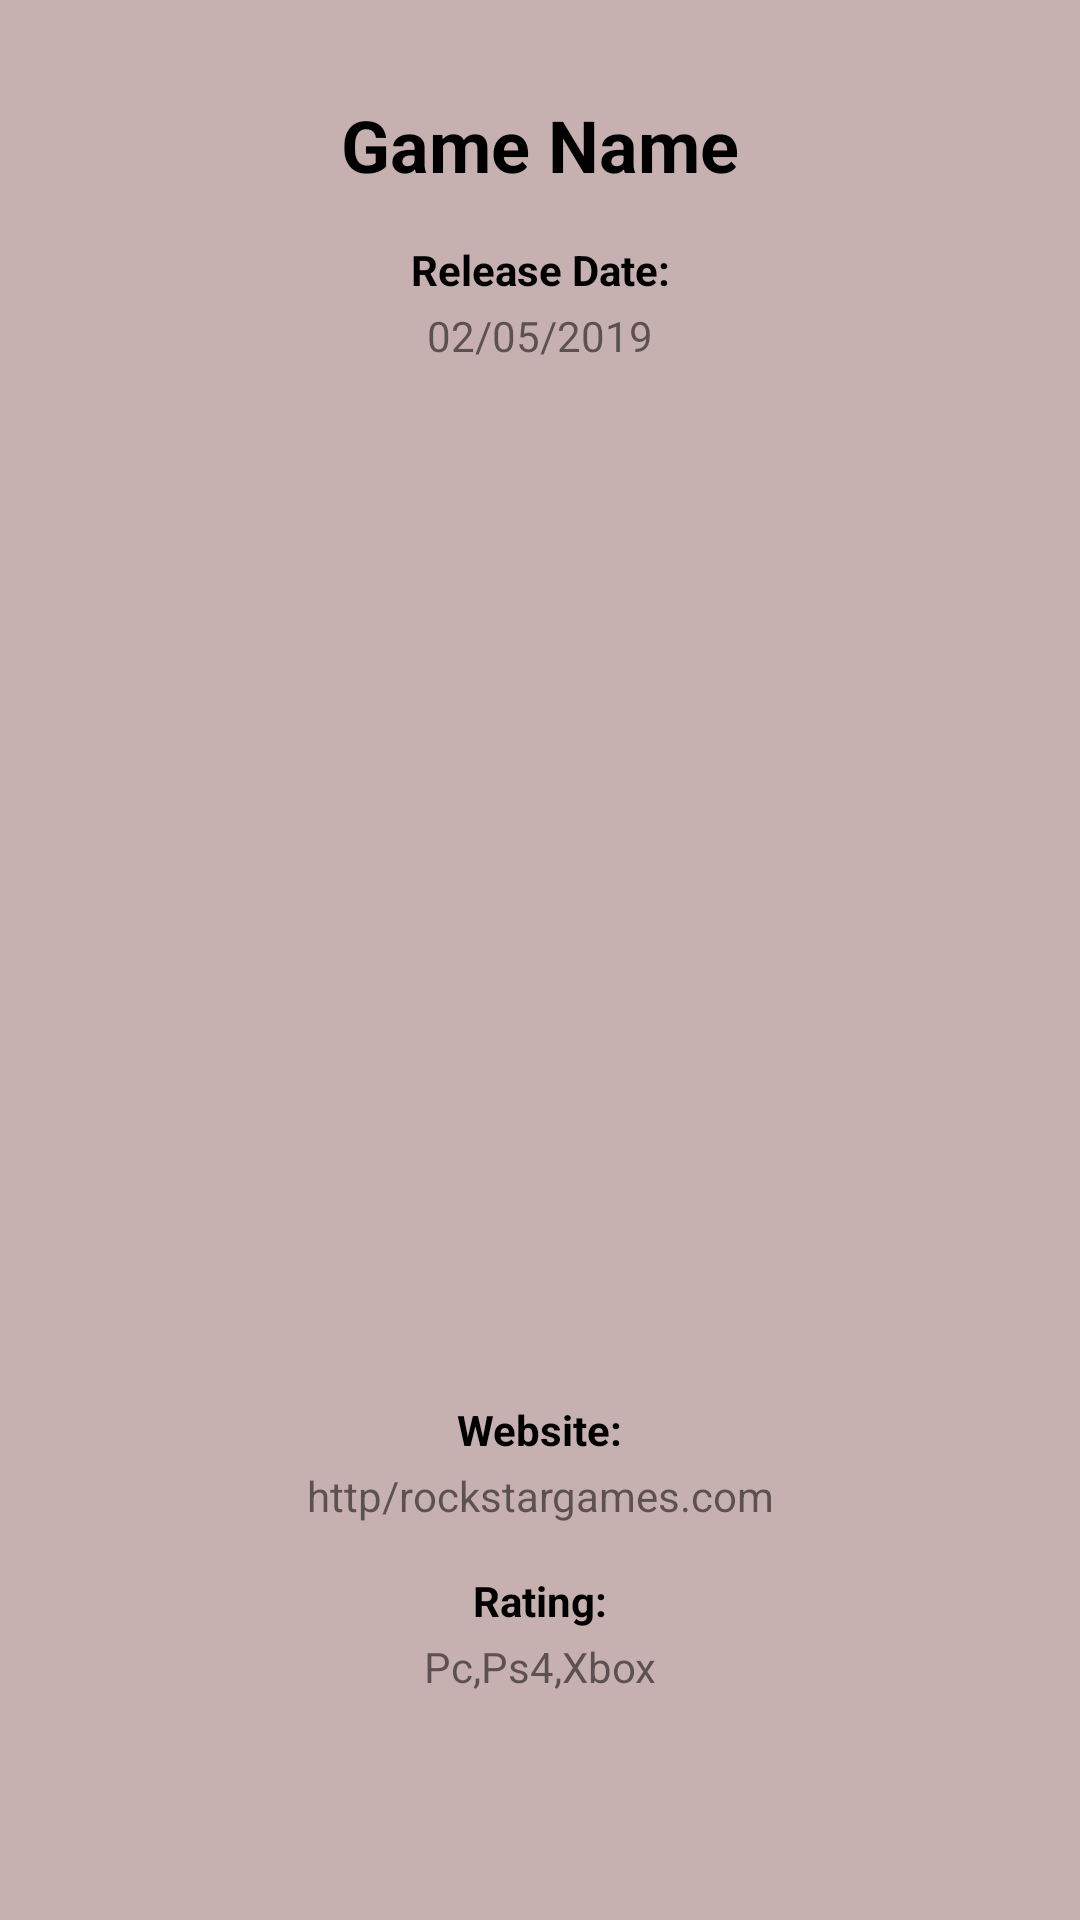

Write the Android layout XML for this screen, with the resource values it uses.
<!-- AndroidManifest.xml: application theme AppTheme -->
<!-- res/layout/content_game_info.xml -->
<?xml version="1.0" encoding="utf-8"?>
<androidx.constraintlayout.widget.ConstraintLayout xmlns:android="http://schemas.android.com/apk/res/android"
    xmlns:app="http://schemas.android.com/apk/res-auto"
    xmlns:tools="http://schemas.android.com/tools"
    android:layout_width="match_parent"
    android:layout_height="match_parent"
    android:background="@color/colorAccentLight"
    app:layout_behavior="@string/appbar_scrolling_view_behavior"
    tools:context="com.example.gamepicker.GameInfo"
    tools:showIn="@layout/activity_game_info">

    <TextView
        android:id="@+id/tvInfoName"
        android:layout_width="wrap_content"
        android:layout_height="wrap_content"
        android:layout_marginTop="32dp"
        android:ellipsize="end"
        android:gravity="center_vertical"
        android:maxLines="2"
        android:paddingStart="16dp"
        android:paddingEnd="16dp"
        android:text="Game Name"
        android:textAlignment="center"
        android:textColor="@color/Black"
        android:textSize="24sp"
        android:textStyle="bold"
        app:layout_constraintEnd_toEndOf="parent"
        app:layout_constraintStart_toStartOf="parent"
        app:layout_constraintTop_toTopOf="parent" />

    <TextView
        android:id="@+id/tvInfoReleaseDate"
        android:layout_width="wrap_content"
        android:layout_height="wrap_content"
        android:layout_marginTop="3dp"
        android:gravity="center_vertical"
        android:text="02/05/2019"
        app:layout_constraintEnd_toEndOf="parent"
        app:layout_constraintStart_toStartOf="parent"
        app:layout_constraintTop_toBottomOf="@+id/tvReleaseDateHeader" />

    <TextView
        android:id="@+id/tvReleaseDateHeader"
        android:layout_width="wrap_content"
        android:layout_height="wrap_content"
        android:layout_marginTop="16dp"
        android:gravity="center_vertical"
        android:text="@string/release_date_header"
        android:textColor="@color/Black"
        android:textStyle="bold"
        app:layout_constraintEnd_toEndOf="parent"
        app:layout_constraintHorizontal_bias="0.501"
        app:layout_constraintStart_toStartOf="parent"
        app:layout_constraintTop_toBottomOf="@+id/tvInfoName" />

    <ImageView
        android:id="@+id/ivInfoGameImage"
        android:layout_width="0dp"
        android:layout_height="300dp"
        android:layout_marginStart="24dp"
        android:layout_marginTop="24dp"
        android:layout_marginEnd="24dp"
        android:layout_marginBottom="24dp"
        app:layout_constraintBottom_toTopOf="@+id/tvUrlHeader"
        app:layout_constraintEnd_toEndOf="parent"
        app:layout_constraintStart_toStartOf="parent"
        app:layout_constraintTop_toBottomOf="@+id/tvInfoReleaseDate"
        app:srcCompat="@drawable/ic_launcher_background" />

    <TextView
        android:id="@+id/tvInfoUrl"
        android:layout_width="wrap_content"
        android:layout_height="wrap_content"
        android:layout_marginBottom="16dp"
        android:gravity="center_vertical"
        android:paddingStart="16dp"
        android:paddingEnd="16dp"
        android:text="http/rockstargames.com"
        android:textAlignment="center"
        app:layout_constraintBottom_toTopOf="@+id/tvRatingHeader"
        app:layout_constraintEnd_toEndOf="parent"
        app:layout_constraintStart_toStartOf="parent" />

    <TextView
        android:id="@+id/tvUrlHeader"
        android:layout_width="wrap_content"
        android:layout_height="wrap_content"
        android:layout_marginBottom="3dp"
        android:text="@string/game_url_header"
        android:textColor="@color/Black"
        android:textStyle="bold"
        app:layout_constraintBottom_toTopOf="@+id/tvInfoUrl"
        app:layout_constraintEnd_toEndOf="parent"
        app:layout_constraintStart_toStartOf="parent" />

    <TextView
        android:id="@+id/tvInfoRating"
        android:layout_width="wrap_content"
        android:layout_height="wrap_content"
        android:layout_marginBottom="75dp"
        android:text="Pc,Ps4,Xbox"
        app:layout_constraintBottom_toBottomOf="parent"
        app:layout_constraintEnd_toEndOf="parent"
        app:layout_constraintStart_toStartOf="parent" />

    <TextView
        android:id="@+id/tvRatingHeader"
        android:layout_width="wrap_content"
        android:layout_height="wrap_content"
        android:layout_marginBottom="3dp"
        android:text="@string/game_platform_header"
        android:textColor="@color/Black"
        android:textStyle="bold"
        app:layout_constraintBottom_toTopOf="@+id/tvInfoRating"
        app:layout_constraintEnd_toEndOf="parent"
        app:layout_constraintStart_toStartOf="parent" />

</androidx.constraintlayout.widget.ConstraintLayout>
<!-- res/layout/activity_game_info.xml (included above) -->
<?xml version="1.0" encoding="utf-8"?>
<androidx.coordinatorlayout.widget.CoordinatorLayout xmlns:android="http://schemas.android.com/apk/res/android"
    xmlns:app="http://schemas.android.com/apk/res-auto"
    xmlns:tools="http://schemas.android.com/tools"
    android:layout_width="match_parent"
    android:layout_height="match_parent"
    tools:context="com.example.gamepicker.GameInfo">

    <com.google.android.material.appbar.AppBarLayout
        android:layout_width="match_parent"
        android:layout_height="wrap_content"
        android:theme="@style/AppTheme.AppBarOverlay">

        <androidx.appcompat.widget.Toolbar
            android:id="@+id/toolbar"
            android:layout_width="match_parent"
            android:layout_height="?attr/actionBarSize"
            android:background="?attr/colorPrimary"
            app:popupTheme="@style/AppTheme.PopupOverlay" />

    </com.google.android.material.appbar.AppBarLayout>

    <include layout="@layout/content_game_info" />

    <com.google.android.material.floatingactionbutton.FloatingActionButton
        android:id="@+id/fab"
        android:layout_width="wrap_content"
        android:layout_height="wrap_content"
        android:layout_gravity="bottom|end"
        android:layout_margin="@dimen/fab_margin"
        app:srcCompat="@drawable/ic_delete_white_24dp" />

</androidx.coordinatorlayout.widget.CoordinatorLayout>
<!-- resources referenced by this layout -->
<resources>
  <color name="Black">#000000</color>
  <color name="colorAccentLight">#C7B0B0</color>
  <string name="game_platform_header">Rating:</string>
  <string name="game_url_header">Website:</string>
  <string name="release_date_header">Release Date:</string>
  <style name="AppTheme.AppBarOverlay" parent="ThemeOverlay.AppCompat.Dark.ActionBar" />
  <style name="AppTheme.PopupOverlay" parent="ThemeOverlay.AppCompat.Light" />
  <style name="AppTheme" parent="Theme.AppCompat.Light.DarkActionBar">
          
          <item name="colorPrimary">@color/colorPrimary</item>
          <item name="colorPrimaryDark">@color/colorPrimaryDark</item>
          <item name="colorAccent">@color/colorAccent</item>
      </style>
  <color name="colorPrimary">#545454</color>
  <color name="colorPrimaryDark">#545454</color>
  <color name="colorAccent">#BD0000</color>
</resources>
